pico-8 play session: mixed d-pad (fixed 12-tick cycle)

[t = 1 s] mixed d-pad (1.2s cycle ×~1): → ← ↑ ↓ + 🅾/❎ taps, ~1s
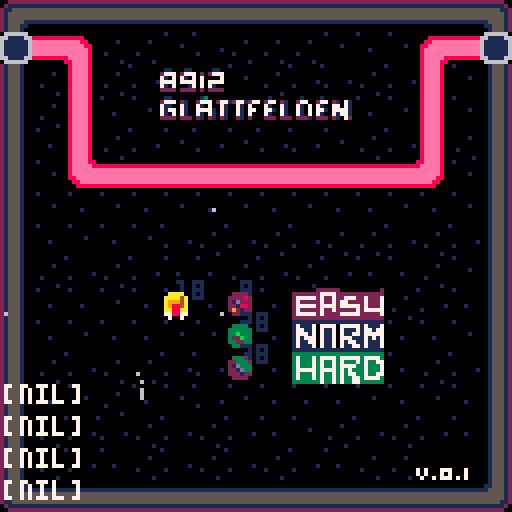
[t = 2 s] mixed d-pad (1.2s cycle ×~1): → ← ↑ ↓ + 🅾/❎ taps, ~2s
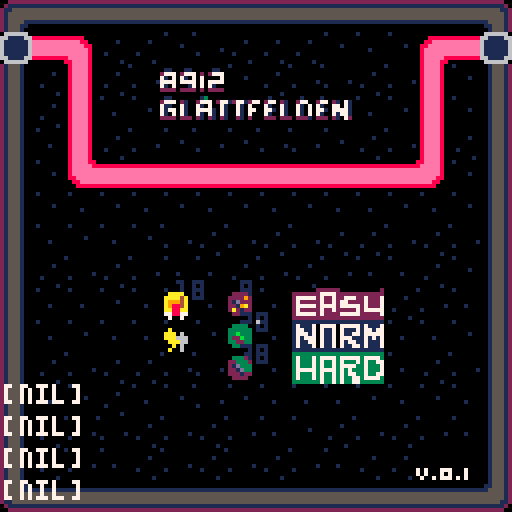
[t = 4 s] mixed d-pad (1.2s cycle ×~3): → ← ↑ ↓ + 🅾/❎ taps, ~4s
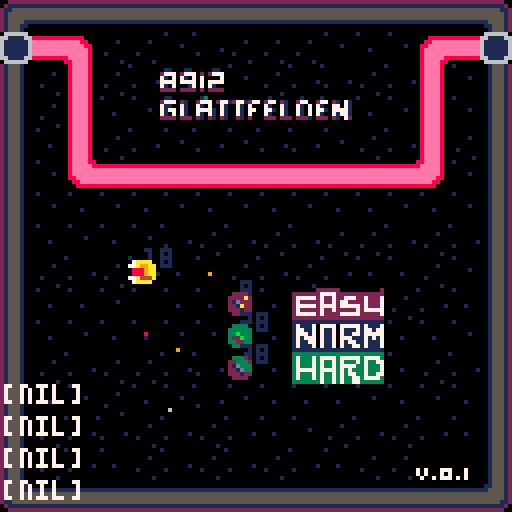
[t = 6 s] mixed d-pad (1.2s cycle ×~5): → ← ↑ ↓ + 🅾/❎ taps, ~6s
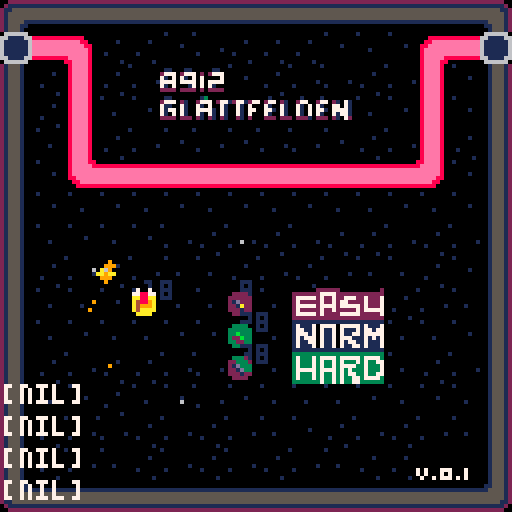
[t = 8 s] mixed d-pad (1.2s cycle ×~6): → ← ↑ ↓ + 🅾/❎ taps, ~8s
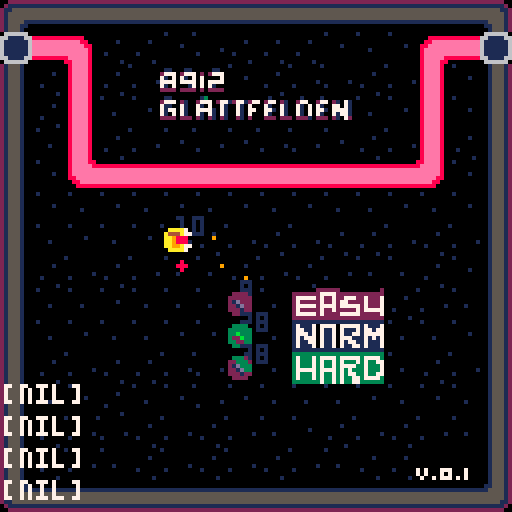

pico-8 cartridge
version 27
__lua__
--tower defense game 
--8912 glattfelden by duchonic
function _init()
	enemy_update_rate=60
	difficulty=menuscreen
	
	level=-1
	
 init()
end

function init()
 fadeperc=1
 restart=false
	level_complete=false
	start_game=-1
 health = 4
 init_control()	
	init_player()	
	init_enemy()
	init_fx()
 init_music()
	init_debug()
end


function _update60()

 if(start_game==1)then
 	sfx(7)
 	fadeout()
  level=1
  init()
 elseif(start_game==2)then
  sfx(7)
  fadeout()
  level=9
  init()
 elseif(start_game==3)then
  sfx(7)
  fadeout()
  level=17
  init()
 end
 
 if(restart)then
  sfx(8)
  fadeout()
  level=-1
  init()
 end
 
 if(level_complete)then
  sfx(7)
  fadeout()
  level+=1
  if(level==4)level=9
  if(level==12)level=17
  if(level==20)level=-1
    
  init()
 end

 update_fx()
	update_player()
	update_enemy()
end

function _draw()

	cls()
	draw_map(level)
	draw_enemy()
	checkfade()
 draw_fx()
	draw_player()
			
	
	--debug stuff
	print_debug()
end


-->8
--the player

--init--
function init_player()

 players={}
 nrofplayer=0
 if(level==-1)then
	 --for x_pos=3,3 do
			player={}
			player.x=4
			player.y=9 
			player.sprite=32
			player.r=2
			player.c=7
			player.direction=up
			player.dx=0
			player.dy=-1
			player.power=10
			add(players, player)
			nrofplayer+=1
	 --end
 elseif(level>=1 and level<=8)then
	 
	 if(level==1)then
	  ship={down,up}
	  pos={{x=6,y=10},{x=2,y=2}}
	 elseif(level==2)then
	  ship={up,down}
	  pos={{x=6,y=10},{x=2,y=2}}
	 elseif(level==3)then
	 	ship={up,down}
	  pos={{x=6,y=10},{x=9,y=2}}
		end
	 
	 for i=1,2 do
			player={}
			player.x=pos[i].x
			player.y=pos[i].y
			player.r=2
			player.c=7
			player.sprite=getsprite(ship[i])
			player.direction=ship[i]
			spray = getspray(ship[i])
			player.dx=spray[1]
			player.dy=spray[2]
			player.power=1
			add(players, player)
			nrofplayer+=1
	 end
	 
 elseif(level>=9 and level<=16)then
	 
	 if(level==9)then
	  ship={left,left,up}
	  pos={{x=1,y=1},
	       {x=8,y=5},
	       {x=5,y=8}}
	 elseif(level==10)then
	  ship={up,right,right}
	  pos={{x=8,y=8},
	       {x=9,y=14},
	       {x=5,y=9}}
	 elseif(level==11)then
	 	ship={up,down,left}
	  pos={{x=6,y=10},
	  				 {x=9,y=2},
	  				 {x=5,y=4}}
	 end
	 
	 for i=1,3 do
			player={}
			player.x=pos[i].x
			player.y=pos[i].y
			player.r=2
			player.c=7
			player.sprite=getsprite(ship[i])
			player.direction=ship[i]
			spray = getspray(ship[i])
			player.dx=spray[1]
			player.dy=spray[2]
			player.power=99
			add(players, player)
			nrofplayer+=1
	 end
	 
 elseif(level>=17 and level<=24)then
	
	if(level==17)then
	  ship={left,left,up,down}
	  pos={{x=2,y=8},
	       {x=4,y=9},
	       {x=7,y=9},
	       {x=12,y=8}}
	 elseif(level==18)then
	  ship={up,down,right,up}
	  pos={{x=8,y=8},
	       {x=9,y=13},
	       {x=5,y=9},
	       {x=5,y=3}}
	 elseif(level==19)then
	 	ship={up,down,down,left}
	  pos={{x=7,y=10},
	  				 {x=9,y=10},
	  				 {x=11,y=10},
	  				 {x=13,y=10}}
	 end
	 
	 for i=1,4 do
			player={}
			player.x=pos[i].x
			player.y=pos[i].y
			player.r=2
			player.c=7
			player.sprite=getsprite(ship[i])
			player.direction=ship[i]
			spray = getspray(ship[i])
			player.dx=spray[1]
			player.dy=spray[2]
			player.power=99
			add(players, player)
			nrofplayer+=1
	 end
	
 end
end

--update--
function update_player()
 foreach(players,update_player_obj)	
end


function player_onmap(o)
 return fget(mget((col*16)+o.x,(row*16)+o.y))!=2
end

--draw--
function draw_player()
	foreach(players,draw_player_obj)
end

function getsprite(d)
 if(d==up)return 32
 if(d==right)return 33
 if(d==down)return 34
 if(d==left)return 35
end

function getspray(d)
 if(d==up)return {0,-1}
 if(d==right)return {1,0}
 if(d==down)return {0,1}
 if(d==left)return {-1,0}
end

function update_player_obj(o)
	
	if(o.power<=0)then
  explode(o.x*8+4,o.y*8+4,explode_size+2,explode_colors,explode_amount+10)
  sfx(6)
  del(players,o)
  nrofplayer-=1
  
  if(nrofplayer <= 0)then
 		restart=true
 		return
		end
 end
	
	if(running)then
	  fire(o,fire_width,fire_colors,fire_amount)
		 sfx(0)
	end
	
	if(btn(🅾️))then
	 sfx(0)
	 fire(o,fire_width,fire_colors,fire_amount)
	 if(level>0)running=true
	end
	
	if(running)then
  if(btnp(⬅️))restart=true
 	return
	end
	
 if(btnp(❎))then
  explode(o.x*8+4,o.y*8+4,explode_size,explode_colors,explode_amount)
  sfx(2)
 	if(o.direction==left)then
 	 o.direction=up
 	else
 		o.direction+=1
  end
  	
 	spray = getspray(o.direction)
 	o.dx=spray[1]
 	o.dy=spray[2]
 	o.sprite = getsprite(o.direction)
 end

 if(btnp(⬆️))then
  o.y-=1
  if(player_onmap(o))then
   o.y+=1
  else
   sfx(9)
  end
 end  
	if(btnp(⬇️))then
	 o.y+=1
	 if(player_onmap(o))then
	  o.y-=1
	 else
	  sfx(9)
	 end
 end
	if(btnp(⬅️))then
	 o.x-=1
  if(player_onmap(o))then
   o.x+=1
  else
   sfx(9)
  end
 end
	if(btnp(➡️))then
	 o.x+=1
	 if(player_onmap(o))then
	  o.x-=1
	 else
	  sfx(9)
	 end
	end	
end

function draw_player_obj(o)
 print(o.power,o.x*8+4,o.y*8-2,1)
 spr(o.sprite,o.x*8,o.y*8)
end
-->8
--enemy

--init--
function init_enemy()
 timer=0
 enemies_total=0
 running = false
 
 enemies={}
 
 if(level==-1)then

		enem={}
		enem.nr=-1
		enem.x=7
		enem.y=9
		enem.direction=right
		enem.sprite=16
		enem.hit=false 
		enem.power=10
		add(enemies, enem)
			
		enem={}
		enem.nr=-2
		enem.x=7
		enem.y=10
		enem.direction=right
		enem.sprite=17
		enem.hit=false 
		enem.power=20
		add(enemies, enem)
		
		enem={}
		enem.nr=-3
		enem.x=7
		enem.y=11
		enem.direction=right
		enem.sprite=18
		enem.hit=false 
		enem.power=30
		add(enemies, enem)
  enemies_total=12
   
 
  for x_pos=0,0 do
			enem={}
			enem.nr=1
			enem.x=x_pos*2-4
			enem.y=4
			enem.direction=right
			enem.sprite=16
			enem.hit=false 
			enem.power=99
			add(enemies, enem) 
			enemies_total+=1
	 end
	 
 elseif(level>=1 and level<=8)then
		firstrow()
		secondrow()
 elseif(level>=9 and level<=16)then
 	firstrow()
		secondrow()
		thirdrow()
 elseif(level>=17 and level<=24)then
  firstrow()
		secondrow()
		thirdrow()
	 fourthrow()
 end
end


function firstrow()
 	for x_pos=0,0 do
			enem={}
			enem.nr=1
			enem.x=x_pos
			enem.y=3
			enem.direction=right
			enem.sprite=16
			enem.hit=false 
			if(level==1)then
				enem.power=140
			elseif(level==2)then
			 enem.power=140
			elseif(level==3)then
			 enem.power=140
			elseif(level==11)then
			 enem.power=85
			else
			 enem.power=140
			end
			add(enemies, enem) 
			enemies_total+=1
	 end
end

function secondrow()
	 for x_pos=0,0 do
				enem={}
				enem.nr=1
				enem.x=x_pos
				enem.y=4
				enem.direction=right
				enem.sprite=17
				enem.hit=false 
				if(level==1)then
					enem.power=140
				elseif(level==2)then
				 enem.power=59
				elseif(level==3)then
				 enem.power=140
				elseif(level==17)then
				 enem.power=104
				elseif(level==11)then
				 enem.power=110
				else
				 enem.power=140
				end
				add(enemies, enem) 
				enemies_total+=1
	 end
end

function thirdrow()
	 for x_pos=0,0 do
				enem={}
				enem.nr=1
				enem.x=x_pos
				enem.y=5
				enem.direction=right
				enem.sprite=18
				enem.hit=false
				if(level==11)then
				  enem.power=44
				else 
				 enem.power=140
				end
				add(enemies, enem) 
				enemies_total+=1
	 end
end


function fourthrow()
	debug4 = "level:"..level
 for x_pos=0,0 do
			enem={}
			enem.nr=1
			enem.x=x_pos
			enem.y=6
			enem.direction=right
			enem.sprite=19
			enem.hit=false
			if(level==17)then
			 enem.power=100
			else
			 enem.power=140
			end
			add(enemies, enem) 
			enemies_total+=1
 end
end

--update 60 frames
function update_enemy()	
	
	if((timer%enemy_update_rate)==0 and running)then	   
	  move_enemy()
	end
 timer+=1

	foreach(enemies, hit_enemy)
	foreach(enemies, check_power)
 --debug2="total enemies:"..enemies_total
end

function check_power(o)
 
 if(o.power<=0)then
 	if(o.nr==-1)then
 		start_game=1
 	elseif(o.nr==-2)then
 		start_game=2
 	elseif(o.nr==-3)then
 		start_game=3
 	end
 
 	--remove enemy
 	explode(o.x*8+4,o.y*8+4,explode_size+2,explode_colors,explode_amount+10)
  sfx(6)
  del(enemies,o)
  enemies_total-=1
 
 elseif(o.x > 14)then
  
  --remove enemy
  explode(o.x*8+4,o.y*8+4,explode_size+2,explode_colors,explode_amount+10)
  sfx(6)
  del(enemies,o)
  enemies_total-=1
  
  if(nrofplayer>0)then
  
   for i=1,nrofplayer do 
  	 --hitplayer=players[flr(rnd(nrofplayer))+1]
  	 players[i].power-=200
  	end
  	update_player()
  end
 end
 
 if(enemies_total<=0 and nrofplayer>0)then
  level_complete=true
 end
 
end

function move_enemy()
 foreach(enemies, move_enemy_obj)
end

--draw--
function draw_enemy()
 foreach(enemies, draw_enemy_obj)
end

function hit_enemy(o)
	if(o.hit)then
	 sfx(1)
		o.power-=1	
	 o.hit=false
	 trail(o.x*8+4,o.y*8+4,trail_width,trail_colors,trail_amount)
	end
end

function move_enemy_obj(o)
	
 if(o.nr<0)return
 
 if(get_direction(o)==0)then
  if(o.direction==down)then
   o.y+=1
  elseif(o.direction==up)then
   o.y-=1
  elseif(o.direction==left)then
   o.x-=1
  elseif(o.direction==right)then
   o.x+=1
		end
 elseif(get_direction(o)==3)then
  if(o.direction==down)then
   o.y+=1
  elseif(o.direction==up)then
   o.y-=1
  elseif(o.direction==left)then
   o.x-=1
  elseif(o.direction==right)then
   o.x+=1
		end
 elseif(get_direction(o)==1)then
  if(o.direction==up)then
   o.x+=1
   o.direction=right
  else
   o.y+=1
   o.direction=down
  end
 elseif(get_direction(o)==2)then
  if(o.direction==right)then
   o.y+=1
   o.direction=down
  else
   o.x-=1
   o.direction=left
  end
 elseif(get_direction(o)==4)then
  if(o.direction==down)then
   o.x+=1
   o.direction=right
  else
   o.y-=1
   o.direction=up
  end
 elseif(get_direction(o)==5)then
  if(o.direction==right)then
   o.y-=1
   o.direction=up
  else
   o.x-=1
   o.direction=left
  end 
 else
 	if(o.direction==right)o.x+=1
 end
end

function draw_enemy_obj(o)
 print(o.power,o.x*8+4,o.y*8-2,1)
 spr(o.sprite,o.x*8,o.y*8)
end

function get_direction(o)
 return fget(mget(col*16+o.x,row*16+o.y))-16
end 
-->8
--control

--init--
function init_control()
	up=0
	right=1
	down=2
	left=3
end
-->8
--debug

function init_debug()
 --debug1 = "-"
 --debug2 = "-"
 --debug3 = "-"
 --debug4 = "-"
end

function print_debug()
	print(debug1,1,12*8,7)
	print(debug2,1,13*8)
	print(debug3,1,14*8)
	print(debug4,1,15*8)
end
-->8
--map

function draw_map(nr) 
 if(nr==-1)then
  row=3
  col=0 
 elseif(nr<=8)then
  row=0
  col=nr-1
 elseif(nr<=16)then
  row=1
  col=nr-9
 elseif(nr<=24)then
  row=2
  col=nr-17
 end

 map(col*16,row*16,0,0,16,16)
end
-->8
--music
function init_music()
 --music(0)
end
-->8
--example particle effects

-- motion trail effect
function trail(x,y,w,c_table,num)

    for i=0, num do
        --settings
        add_fx(
        				false,
            x+rnd(w)-w/2,  -- x
            y+rnd(w)-w/2,  -- y
            40+rnd(30),  -- die
            0,         -- dx
            0,         -- dy
            false,     -- gravity
            false,     -- grow
            false,     -- shrink
            1,         -- radius
            c_table    -- color_table
        )
    end
end

-- explosion effect
function explode(x,y,r,c_table,num)
    for i=0, num do

        --settings
        add_fx(
        				false,
            x,         -- x
            y,         -- y
            30+rnd(25),-- die
            rnd(2)-1,  -- dx
            rnd(2)-1,  -- dy
            false,     -- gravity
            false,     -- grow
            true,      -- shrink
            r,         -- radius
            c_table    -- color_table
        )
    end
end

-- fire effect
function fire(o,w,c_table,num)
    for i=0, num do
        --settings
	        add_fx(
	        				true,
	            (o.x*8+4)+rnd(w)-w/2,  -- x
	            (o.y*8+4)+rnd(w)-w/2,  -- y
	            30+rnd(10),-- die
	            o.dx,         -- dx
	            o.dy,        -- dy
	            false,     -- gravity
	            false,     -- grow
	            true,      -- shrink
	            2,         -- radius
	            c_table    -- color_table
	        )
	      
    end
end

-->8
--particle
-- core particle functions

function init_fx()
 --particles
 effects = {}

 --effects settings
 trail_width = 4
 trail_colors = {8,9,10}
 trail_amount = 1

 fire_width = 3
 fire_colors = {8,9,10,6}
 fire_amount = 1

 explode_size = 2
 explode_colors = {8,9,6,6}
 explode_amount = 2

 --sfx
 trail_sfx = 0
 explode_sfx = 1
 fire_sfx = 2
end

function add_fx(fire,x,y,die,dx,dy,grav,grow,shrink,r,c_table)
    local fx={
    			 fire=fire,
        x=x,
        y=y,
        t=0,
        die=die,
        dx=dx,
        dy=dy,
        grav=grav,
        grow=grow,
        shrink=shrink,
        r=r,
        c=0,
        c_table=c_table
    }
    add(effects,fx)
end

function update_fx()
    for fx in all(effects) do
        --lifetime
        fx.t+=1
        if fx.t>fx.die then del(effects,fx) end
								
        --color depends on lifetime
        if fx.t/fx.die < 1/#fx.c_table then
            fx.c=fx.c_table[1]

        elseif fx.t/fx.die < 2/#fx.c_table then
            fx.c=fx.c_table[2]

        elseif fx.t/fx.die < 3/#fx.c_table then
            fx.c=fx.c_table[3]

        else
            fx.c=fx.c_table[4]
        end

        --physics
        if fx.grav then fx.dy+=.5 end
        if fx.grow then fx.r+=.1 end
        if fx.shrink then fx.r-=.1 end

        --move
        fx.x+=fx.dx
        fx.y+=fx.dy
        
        if(fx.fire)then
        	actualfx = fx
        	 for key,value in ipairs(enemies)do
 										check_hit_collision(value)
 									end    	
 									
 									for key,value in ipairs(players)do
 										check_hit_collision(value)
 									end    	
 												 
        end
    end
end


function check_hit_collision(o)
	if(flr(actualfx.y/8)==o.y and flr(actualfx.x/8)==o.x )then
	 actualfx.t+=6
	 o.hit=true
	end
end


function draw_fx()
    for fx in all(effects) do
        --draw pixel for size 1, draw circle for larger
        if fx.r<=1 then
            pset(fx.x,fx.y,fx.c)
        else
            circfill(fx.x,fx.y,fx.r,fx.c)
        end
    end
end

-->8
dpal={0,1,1,2,1,13,6,4,4,9,3,13,1,13,14}

function dofade()
 local p,kmax,col,k=flr(mid(0,fadeperc,1)*100)
 for j=1,15 do
  col = j
  kmax=flr((p+(j*1.46))/22)
  for k=1,kmax do
   col=dpal[col]
  end
  pal(j,col,1)
 end
end

function checkfade()
 if fadeperc>0 then
  fadeperc=max(fadeperc-0.04,0)
  dofade()
 end
end

function wait(_wait)
 repeat
  _wait-=1
  update_fx()
  cls()
  draw_enemy()
		draw_fx()
		draw_player()
  flip()
 until _wait<0
end


function fadeout(spd,_wait)
 if (spd==nil) spd=0.02
 if (_wait==nil) _wait=60
 wait(_wait)
 repeat
  fadeperc=min(fadeperc+spd,1)
  dofade()
  flip()
 until fadeperc==1
 --wait(_wait)
end
__gfx__
0000000000000000000000000000000008eeee800000000000000000000000000000000000000000000000002222222200155512000000000000000000000000
0000000000000000000000000000000008eeee800008888888888000000000000000000000000000000000001111111100155512000000000000000000000000
0070070000000000000000000000000008eeee800088eeeeeeee8800000000000000000000000000000000005555555500155512000000000000000000000000
0007700000000000000000000000000008eeee80088eeeeeeeeee880000000000000000000000000000000005555555500155512000000000000000000000000
0007700000000000000000000000000008eeee8008eeeeeeeeeeee80000000000000000000000000000000005555555500155512000000000000000000000000
0070070000000000000000000000000008eeee8008eeeeeeeeeeee80000000000000000000000000000000001111111100155512000000000000000000000000
0000000000000000000000000000000008eeee8008eeeee88eeeee80000000000000000000000000000000000000000000155512000000000000000000000000
0000000000000000000000000000000008eeee8008eeee8888eeee80000000000000000000000000000000000000000000155512000000000000000000000000
000000000000000000000000000000000000000008eeee8888eeee80000000000000000000000000000000002155510000000000000000000000000000000000
002222000033330000333200006662008888888808eeeee88eeeee80000000000000000000000000000000002155510000000000000000000000000000000000
02222220033333300223332006666620eeeeeeee08eeeeeeeeeeee80000000000000000000000000000000002155510011111111000000000000000000000000
021d2220033b3330021d3330061d6660eeeeeeee08eeeeeeeeeeee80000000000000000000000000000000002155510055555555000000000000000000000000
0221d2200322b3300221d3300661d660eeeeeeee088eeeeeeeeee880000000000000000000000000000000002155510055555555000000000000000000000000
02221220033223300222122006661660eeeeeeee0088eeeeeeee8800000000000000000000000000000000002155510055555555000000000000000000000000
00222200003333000022220000666600888888880008888888888000000000000000000000000000000000002155510011111111000000000000000000000000
00000000000000000000000000000000000000000000000000000000000000000000000000000000000000002155510022222222000000000000000000000000
00700700000000000000000000000000066666600100000001000000000000000000000000000000000000000022222222222200000000000000000000000000
0778877000aaaa7000aaaa0007aaaa00661111660000000000000000000000000000000000000000000000000211111111111120000000000000000000000000
0aa88aa00a444a770aaaa4a077a99aa0611111160000000000000000000000000000000000000000000000002115555555555112000000000000000000000000
0a4889a00aa988800a9994a008889aa0611111160000000000000100000000000000000000000000000000002155555555555512000000000000000000000000
0a4999a00aa988800a9884a008889aa0611111160000100000000000000000000000000000000000000000002155555555555512000000000000000000000000
0a4aaaa00aa99a770aa88aa077a444a0611111160000000000000000000000000000000000000000000000002155551111555512000000000000000000000000
00aaaa0000aaaa700778877007aaaa00661111660000000000000000000000000000000000000000000000002155511001155512000000000000000000000000
00000000000000000070070000000000066666600000000000000000000000000000000000000000000000002155510000155512000000000000000000000000
00000000000000000000000000000000000000000000000010000000000000000000000000000000000000002155510000155512000000000000000000000000
00000000000000000000000000000000000000000000000000000000000000000000000000000000000000002155511001155512000000000000000000000000
00000000000000000000000000000000000000000000010000000000000000000000000000000000000000002155551111555512000000000000000000000000
00000000000000000000000000000000000000000000000000000000000000000000000000000000000000002155555555555512000000000000000000000000
00000000000000000000000000000000000000000000000000000001000000000000000000000000000000002155555555555512000000000000000000000000
00000000000000000000000000000000000000000010000001000000000000007070007770007000000000002115555555555112000000000000000000000000
00000000000000000000000000000000000000000000000000000000000000007070007070007000000000000211111111111120000000000000000000000000
00000000000000000000000000000000000000000000001000000000000000000700707770707000000000000022222222222200000000000000000000000000
00000000000000000000000000000000000000000000000000000000000000000000000222222000000000020000000000000000000000000000000000000000
00000000011000110000011000000000000000000000000000000000000000000222222277772222222222222000000000000000000000000000000000000000
00000000277702777020277710000000000000000000000000000000000000000277777272272277722722272000000000000000000000000000000000000000
00000000710707107070000710000000000000000000000000000000000000000272222272272772222722272000000000000000000000000000000000000000
00000000777707777070777710000000000000000000000000000000000000000277777277772777772722272000000000000000000000000000000000000000
00000000710700017070710000000000000000000000000000000000000000000272222272272222272777772000000000000000000000000000000000000000
00000000222202222020222210000000000000000000000000000000000000000277777272222777772222272000000000000000000000000000000000000000
00000000000000000000000000000000000000000000000000000000000000000222222222222222222222222000000000000000000000000000000000000000
0000000001100000001300000000000000010000000100001000000000000000011111111111111111111111000000002a2222a22a2222a22a2222a221222212
000000002777021002777027712771277027702100277002770210710000000001711170777707777717111700000000aaaaaaaaaaaaaaaaaaaaaaaa11111111
0000000071100710071070071007107000710071007107071007707100000000017711707117071117177177000000006aaaaaa66aaa00a66aaaa0a661000016
0000000071770710077771071007107700771071007107077107777100000000017771707117071177177777000000006aa00aa66aaa00a66aa00aa661011016
0000000071070710071071071007107000710071007107071007177100000000017177707117077711171717000000006aa00aa66a00aaa66aa00aa661011016
0000000022220222021021021002102000222022202221022202107200000000017117707117071771171117000000006aaaaaa66a00aaa66a0aaaa661000016
000000000000000000000000000000000000000000000000000000000000000001711170711707117717111700000000aaaaaaaaaaaaaaaaaaaaaaaa11111111
0000000000000000000000000000000000000000000000000000000000000000011111111111111111111111000000000a6666a00a6666a00a6666a001666610
21111112211111122111111221111112211111122111111221111112211111120333333333333333333333330000000021222212212222122122221221222212
11777711117777111777771111111111111111111111111111111111111111110373337377773777773777730000000011111111111111111111111111111111
67777776677700766777707661000016610110166100001661000016610000160373337373373733373733770000000061011016610000166100001661000016
67700776677700766770077661011016611001166101101661000016610000160373337373373777733733370000000061100116610110166100001661000016
67700776670077766770077661011016611001166100001661011016610000160377777377773737333733370000000061100116610000166101101661000016
67777776670077766707777661000016610110166100001661000016610000160373337373373737733733770000000061011016610000166100001661000016
11777711177777111177771111111111111111111111111111111111111111110373337373373733773777730000000011111111111111111111111111111111
01111110011111100111111001666610016666100166661001666610016666100333333373373733773333330000000001666610016666100166661001666610
2b2222b22b2222b22b2222b221222212222222122122221221222212212222122822228228222282282222822122221221222212212222122122221221222212
bbbbbbbbbbbbbbbbbbbbbbbb11111111111111111111111111111111111111118888888888888888888888881111111111111111111111111111111111111111
6bbbbbb66bbb00b66bbbb0b661000016610110166100001661000016610000166888888668880086688880866100001661011016610000166100001661000016
6bb00bb66bbb00b66bb00bb661011016611001166101101661000016610000166880088668880086688008866101101661100116610110166100001661000016
6bb00bb66b00bbb66bb00bb661011016611001166100001661011016610000166880088668008886688008866101101661100116610000166101101661000016
6bbbbbb66b00bbb66b0bbbb661000016610110166100001661000016610000166888888668008886680888866100001661011016610000166100001661000016
bbbbbbbbbbbbbbbbbbbbbbbb11111111111111111111111111111111111111118888888888888888888888881111111111111111111111111111111111111111
0b6666b00b6666b00b6666b001666610016666100166661001666610016666100866668008666680086666800166661001666610016666100166661001666610
b2b0b0b0b0b0b08797a7b7c7d7e7f7c2b2b0b0b0b0b0b00797a7b7c7d7e7f7c2b2b0b0b0b0b0b00717a73646566676c2b2b0b04343b0b00717273646566676c2
b2b0b04343b0b00717273746566676c2b2b0b04343b0b00717273747566676c2b2b0b04343b0b00717273747576676c2b2b0b04343b0b00717273747576776c2
b15262525262625262625262526262c0b15250414141414141606262526262c0b15262526252626252625262625262c042416040400000504141414141414142
42416040400000504141414141414142424160404000005041414141414141424241604040000050414141414141414242416040400000504141414141414142
b15363535262625363625363536362c0b15340526252506052406352626362c0b15363535262526252625262625363c042604040400000405041414141414142
42604040400000405041414141414142426040404000004050414141414141424260404040000040504141414141414242604040400000405041414141414142
424141414141414160504141414141424241615363534040534050414141414242414141416050414141414141414142b1404040400000404050414141414142
b1404040400000404050414141414142b1404040400000404050414141414142b1404040400000404050414141414142b1404040400000404050414141414142
424141414141606340405041414141424241414141416140624040504141414242414141604040635041414141414142b1404040514141614040504141414142
b1404040514141614040504141414142b1404040514141614040504141414142b1404040514141614040504141414142b1404040514141614040504141414142
424141416062406240404050414141424241414141416040635161405041414242414160404040624062504141414142b14040514141414161404000000000c0
b14040514141414161404000000000c0b14040514141414161404000000000c0b14040514141414161404000000000c0b14040514141414161404000000000c0
424160634063406340404040535041424241605262524040625262404050414242416040404040624063406250414142b14051414141414141614000000000c0
b14051414141414141614000000000c0b14051414141414141614000000000c0b14051414141414141614000000000c0b14051414141414141614000000000c0
b15061524062406240404040524062c0b15061536353405141414161404062c0b15061404040406340624063406362c0b15141414141414141416100000000c0
b15141414141414141416100000000c0b15141414141414141416100000000c0b15141414141414141416100000000c0b15141414141414141416100000000c0
b14062506163406340404040534062c0b15160526252405363536352404062c0b14050614040406240624063405262c0b10000000000000000000000000000c0
b10000000000000000000000000000c0b10000000000000000000000000000c0b10000000000000000000000000000c0b10000000000000000000000000000c0
b14063405262406240404040524063c0b15061536352405262526253404063c0b14040506140406340634062405363c0b10000000000000000000000000000c0
b10000000000000000000000000000c0b10000000000000000000000000000c0b10000000000000000000000000000c0b10000000000000000000000000000c0
b14062405350616351614040534062c0b15141414160514141414141614062c0b14040405061406240624062406263c0b10000000000000000000000000000c0
b10000000000000000000000000000c0b10000000000000000000000000000c0b10000000000000000000000000000c0b10000000000000000000000000000c0
b14052405251414141416140524063c0b15262626240625262526252624062c0b14040405141616340634063406362c0b10000000000000000000000000000c0
b10000000000000000000000000000c0b10000000000000000000000000000c0b10000000000000000000000000000c0b10000000000000000000000000000c0
b14053514141414141414161534062c0b15363626240635363536353634062c0b14040514141414161524062405363c0b10000000000000000000000000000c0
b10000000000000000000000000000c0b10000000000000000000000000000c0b10000000000000000000000000000c0b10000000000000000000000000000c0
b14062625262526252626252506162c0b15262625240625262526252624062c0b14051414141414141416152405262c0b10000000000000000000000000000c0
b10000000000000000000000000000c0b10000000000000000000000000000c0b10000000000000000000000000000c0b10000000000000000000000000000c0
b15141414141414141414141615363c0b15363625351414141414141416163c0b15141414141414141414141615363c0b10000000000000000000000000000c0
b10000000000000000000000000000c0b10000000000000000000000000000c0b10000000000000000000000000000c0b10000000000000000000000000000c0
b3c1c1c1c1c1c1c1c1c1c1c1c1c1c1c3b3c1c1c1c1c1c1c1c1c1c1c1c1c1c1c3b3c1c1c1c1c1c1c1c1c1c1c1c1c1c1c3b3c1c1c1c1c1c1c1c1c1c1c1c1c1c1c3
b3c1c1c1c1c1c1c1c1c1c1c1c1c1c1c3b3c1c1c1c1c1c1c1c1c1c1c1c1c1c1c3b3c1c1c1c1c1c1c1c1c1c1c1c1c1c1c3b3c1c1c1c1c1c1c1c1c1c1c1c1c1c1c3
b2b0b0b0b0b0b0b0b0b0b0b0b0b0b0c2b2b0b0b0b0b0b0b0b0b0b0b0b0b0b0c20000000000000000000000000000000000000000000000000000000000000000
00000000000000000000000000000000000000000000000000000000000000000000000000000000000000000000000000000000000000000000000000000000
42416053536263535353625262504142424160000000000000000000005041420000000000000000000000000000000000000000000000000000000000000000
00000000000000000000000000000000000000000000000000000000000000000000000000000000000000000000000000000000000000000000000000000000
b15340536314246253636353634062c0b10040000000000000000000004000c00000000000000000000000000000000000000000000000000000000000000000
00000000000000000000000000000000000000000000000000000000000000000000000000000000000000000000000000000000000000000000000000000000
b15340526215253545556552624062c0b10040000000000000000000004000c00000000000000000000000000000000000000000000000000000000000000000
00000000000000000000000000000000000000000000000000000000000000000000000000000000000000000000000000000000000000000000000000000000
b15240536362636263636253634053c0b10040000000000000000000004000c00000000000000000000000000000000000000000000000000000000000000000
00000000000000000000000000000000000000000000000000000000000000000000000000000000000000000000000000000000000000000000000000000000
b16251414141414141414141416162c0b10051414141414141414141416100c00000000000000000000000000000000000000000000000000000000000000000
00000000000000000000000000000000000000000000000000000000000000000000000000000000000000000000000000000000000000000000000000000000
b16252625262526252625252625262c0b10000000000000000000000000000c00000000000000000000000000000000000000000000000000000000000000000
00000000000000000000000000000000000000000000000000000000000000000000000000000000000000000000000000000000000000000000000000000000
b15262526263536353635353635363c0b10000000000000000000000000000c00000000000000000000000000000000000000000000000000000000000000000
00000000000000000000000000000000000000000000000000000000000000000000000000000000000000000000000000000000000000000000000000000000
b15363536352525363536352525362c0b10000000000000000000000000000c00000000000000000000000000000000000000000000000000000000000000000
00000000000000000000000000000000000000000000000000000000000000000000000000000000000000000000000000000000000000000000000000000000
b152526252525270528494a4536352c0b10000000000000000000000000000c00000000000000000000000000000000000000000000000000000000000000000
00000000000000000000000000000000000000000000000000000000000000000000000000000000000000000000000000000000000000000000000000000000
b152625252626270528595a5525262c0b10000000000000000000000000000c00000000000000000000000000000000000000000000000000000000000000000
00000000000000000000000000000000000000000000000000000000000000000000000000000000000000000000000000000000000000000000000000000000
b153635353636370528696a6525363c0b10000000000000000000000000000c00000000000000000000000000000000000000000000000000000000000000000
00000000000000000000000000000000000000000000000000000000000000000000000000000000000000000000000000000000000000000000000000000000
b15262535262636252525262526252c0b10000000000000000000000000000c00000000000000000000000000000000000000000000000000000000000000000
00000000000000000000000000000000000000000000000000000000000000000000000000000000000000000000000000000000000000000000000000000000
b15363635363536352625363536352c0b10000000000000000000000000000c00000000000000000000000000000000000000000000000000000000000000000
00000000000000000000000000000000000000000000000000000000000000000000000000000000000000000000000000000000000000000000000000000000
b15363525363536353635253538393c0b10000000000000000000000000000c00000000000000000000000000000000000000000000000000000000000000000
00000000000000000000000000000000000000000000000000000000000000000000000000000000000000000000000000000000000000000000000000000000
b3c1c1c1c1c1c1c1c1c1c1c1c1c1c1c3b3c1c1c1c1c1c1c1c1c1c1c1c1c1c1c30000000000000000000000000000000000000000000000000000000000000000
__gff__
0000000010111200000000000000000000000000131415000000000000000000000000001302020000000000000000000000000000020200000000000000000000000000000000000000000000000000000000000000000000000000000000000000000000000000000000000000000000000000000000000000000000000000
0000000000000000000000000000000000000000000000000000000000000000000000000000000000000000000000000000000000000000000000000000000000000000000000000000000000000000000000000000000000000000000000000000000000000000000000000000000000000000000000000000000000000000
__map__
2b0b0b0b0b0b0b60616263646566672c2b0b0b0b0b0b0b70616263646566672c2b0b0b0b0b0b0b70716263646566672c2b0b0b0b0b0b0b70717263646566672c2b0b0b34340b0b70717273646566672c2b0b0b34340b0b70717273746566672c2b0b0b34340b0b70717273747566672c2b0b0b34340b0b70717273747576672c
1b25262526252625262525252625250c1b25262526252525252525252525250c1b25250514062525252625262525260c2414060514141414141414141414142424140604040000051414141414141424241406040400000514141414141414242414060404000005141414141414142424140604040000051414141414141424
1b35363536353635362526353625250c1b35363536252525252525252525250c1b25250425042525353635362535360c2406040405141414141414141414142424060404040000040514141414141424240604040400000405141414141414242406040404000004051414141414142424060404040000040514141414141424
2414141406252526252636051414142424141414141406260514141414141424241414162504250514141414141414241b04040404000000000000000000000c1b0404040400000404051414141414241b0404040400000404051414141414241b0404040400000404051414141414241b040404040000040405141414141424
2414140604253536353625040514142424141414062515061506250514141424241414062515141625262625250514241b04151604000000000000000000000c1b0404041514141604040514141414241b0404041514141604040514141414241b0404041514141604040514141414241b040404151414160404051414141424
1b25250415141414141414160425260c1b25252604253515060426042526250c1b25250425253536262525252504250c1b15141416000000000000000000000c1b04041514141414160404000000000c1b04041514141414160404000000000c1b04041514141414160404000000000c1b04041514141414160404000000000c
1b25260426362625362536260435360c1b25353604353626151636043536250c1b25260425362536363636252504250c1b00000000000000000000000000000c1b04151414141414141604000000000c1b04151414141414141604000000000c1b04151414141414141604000000000c1b04151414141414141604000000000c
1b35361514141414141414141625250c1b25252604252526262625042525260c1b35360425252525252536252504250c1b00000000000000000000000000000c1b15141414141414141416000000000c1b15141414141414141416000000000c1b15141414141414141416000000000c1b15141414141414141416000000000c
1b25252526252625252625252525260c1b25252604353536363626042535360c1b25250425362536253625252504250c1b00000000000000000000000000000c1b00000000000000000000000000000c1b00000000000000000000000000000c1b00000000000000000000000000000c1b00000000000000000000000000000c
1b25263536353626353625252635360c1b25263604252526253536042526250c1b25250425252525252525252504250c1b00000000000000000000000000000c1b00000000000000000000000000000c1b00000000000000000000000000000c1b00000000000000000000000000000c1b00000000000000000000000000000c
1b35252625263536252525353626260c1b25262504252626252526042526250c1b25260425252625252625252604250c1b00000000000000000000000000000c1b00000000000000000000000000000c1b00000000000000000000000000000c1b00000000000000000000000000000c1b00000000000000000000000000000c
1b25353635362526252525263536360c1b35362504353636253536043536250c1b35360425353625353625353604250c1b00000000000000000000000000000c1b00000000000000000000000000000c1b00000000000000000000000000000c1b00000000000000000000000000000c1b00000000000000000000000000000c
1b25252625252636252525262526250c1b25252515141414141414162525260c1b25251514141414141414141416250c1b00000000000000000000000000000c1b00000000000000000000000000000c1b00000000000000000000000000000c1b00000000000000000000000000000c1b00000000000000000000000000000c
1b35252626353625262525263525260c1b25262526252525262525262535360c1b25252625252526252525262526250c1b00000000000000000000000000000c1b00000000000000000000000000000c1b00000000000000000000000000000c1b00000000000000000000000000000c1b00000000000000000000000000000c
1b25353636252535362535362535360c1b35363536252535362535362525250c1b25353625253536252535363536250c1b00000000000000000000000000000c1b00000000000000000000000000000c1b00000000000000000000000000000c1b00000000000000000000000000000c1b00000000000000000000000000000c
3b1c1c1c1c1c1c1c1c1c1c1c1c1c1c3c3b1c1c1c1c1c1c1c1c1c1c1c1c1c1c3c3b1c1c1c1c1c1c1c1c1c1c1c1c1c1c3c3b1c1c1c1c1c1c1c1c1c1c1c1c1c1c3c3b1c1c1c1c1c1c1c1c1c1c1c1c1c1c3c3b1c1c1c1c1c1c1c1c1c1c1c1c1c1c3c3b1c1c1c1c1c1c1c1c1c1c1c1c1c1c3c3b1c1c1c1c1c1c1c1c1c1c1c1c1c1c3c
2b0b0b0b0b0b0b5c5d5e5f6c6d6e6f2c2b0b0b0b0b0b0b705d5e5f6c6d6e6f2c2b0b0b0b0b0b0b70715e5f6c6d6e6f2c2b0b0b34340b0b7071725f6c6d6e6f2c2b0b0b34340b0b70717273646566672c2b0b0b34340b0b70717273746566672c2b0b0b34340b0b70717273747566672c2b0b0b34340b0b70717273747576672c
1b26262626262626262626262626260c1b26262626262626262626262626260c1b26262625252626262526252626260c0c14060404000005141414141414142424140604040000051414141414141424241406040400000514141414141414242414060404000005141414141414142424140604040000051414141414141424
1b26262605141414141406252626260c1b26262626262626262626262626260c1b26252635353626253536353626260c2406040404000004051414141414142424060404040000040514141414141424240604040400000405141414141414242406040404000004051414141414142424060404040000040514141414141424
241414141626263536350405141414242414141406250514141414141414142424141414141414141414141414141424240404040400000404051414141414241b0404040400000404051414141414241b0404040400000404051414141414241b0404040400000404051414141414241b040404040000040405141414141424
241414141414062526250404051414242414140604250405141414141414142424141414063525253636250514141424240404041514141604040514141414241b0404041514141604040514141414241b0404041514141604040514141414241b0404041514141604040514141414241b040404151414160404051414141424
2414140625350435362504040405142424140604042604042626252625051424241406350426252625262504350514240c04041514141414160404000000000c1b04041514141414160404000000000c1b04041514141414160404000000000c1b04041514141414160404000000000c1b04041514141414160404000000000c
1b26260425260426262515160404260c1b26040404360404362535363504260c1b26042604363536353635042604260c0c04151414141414141604000000000c1b04151414141414141604000000000c1b04151414141414141604000000000c1b04151414141414141604000000000c1b04151414141414141604000000000c
1b36250435360436363536350404260c1b05160404260404353525262604360c1b26042615141414141414162604260c0c15141414141414141416000000000c1b15141414141414141416000000000c1b15141414141414141416000000000c1b15141414141414141416000000000c1b15141414141414141416000000000c
1b36350435250436260514141604260c1b04360415141604252625262604360c1b25043635353636353525263604360c1b00000000000000000000000000000c1b00000000000000000000000000000c1b00000000000000000000000000000c1b00000000000000000000000000000c1b00000000000000000000000000000c
1b26250425260426260426002504260c1b04350435362604352526362604260c1b35042626252625262526362604260c1b00000000000000000000000000000c1b00000000000000000000000000000c1b00000000000000000000000000000c1b00000000000000000000000000000c1b00000000000000000000000000000c
1b36350435360426260426263504260c1b04361514141416263536262604260c1b26042626353625263536252604260c1b00000000000000000000000000000c1b00000000000000000000000000000c1b00000000000000000000000000000c1b00000000000000000000000000000c1b00000000000000000000000000000c
1b26250425261514141625262504260c1b04262626262626262626262604360c1b25042626262635362626353604260c1b00000000000000000000000000000c1b00000000000000000000000000000c1b00000000000000000000000000000c1b00000000000000000000000000000c1b00000000000000000000000000000c
1b36350435363536353635363504260c1b04353626262626262626262604260c1b35042626262626262626262604260c1b00000000000000000000000000000c1b00000000000000000000000000000c1b00000000000000000000000000000c1b00000000000000000000000000000c1b00000000000000000000000000000c
1b26251514141414141414141416260c1b15141414141414141414141416260c1b26151414141414141414141416360c1b00000000000000000000000000000c1b00000000000000000000000000000c1b00000000000000000000000000000c1b00000000000000000000000000000c1b00000000000000000000000000000c
1b26353626262626262626262626260c1b26262626263536263536263536260c1b26263536362635362626353626260c1b00000000000000000000000000000c1b00000000000000000000000000000c1b00000000000000000000000000000c1b00000000000000000000000000000c1b00000000000000000000000000000c
3b1c1c1c1c1c1c1c1c1c1c1c1c1c1c3c3b1c1c1c1c1c1c1c1c1c1c1c1c1c1c3c3b1c1c1c1c1c1c1c1c1c1c1c1c1c1c3c3b1c1c1c1c1c1c1c1c1c1c1c1c1c1c3c3b1c1c1c1c1c1c1c1c1c1c1c1c1c1c3c3b1c1c1c1c1c1c1c1c1c1c1c1c1c1c3c3b1c1c1c1c1c1c1c1c1c1c1c1c1c1c3c3b1c1c1c1c1c1c1c1c1c1c1c1c1c1c3c
